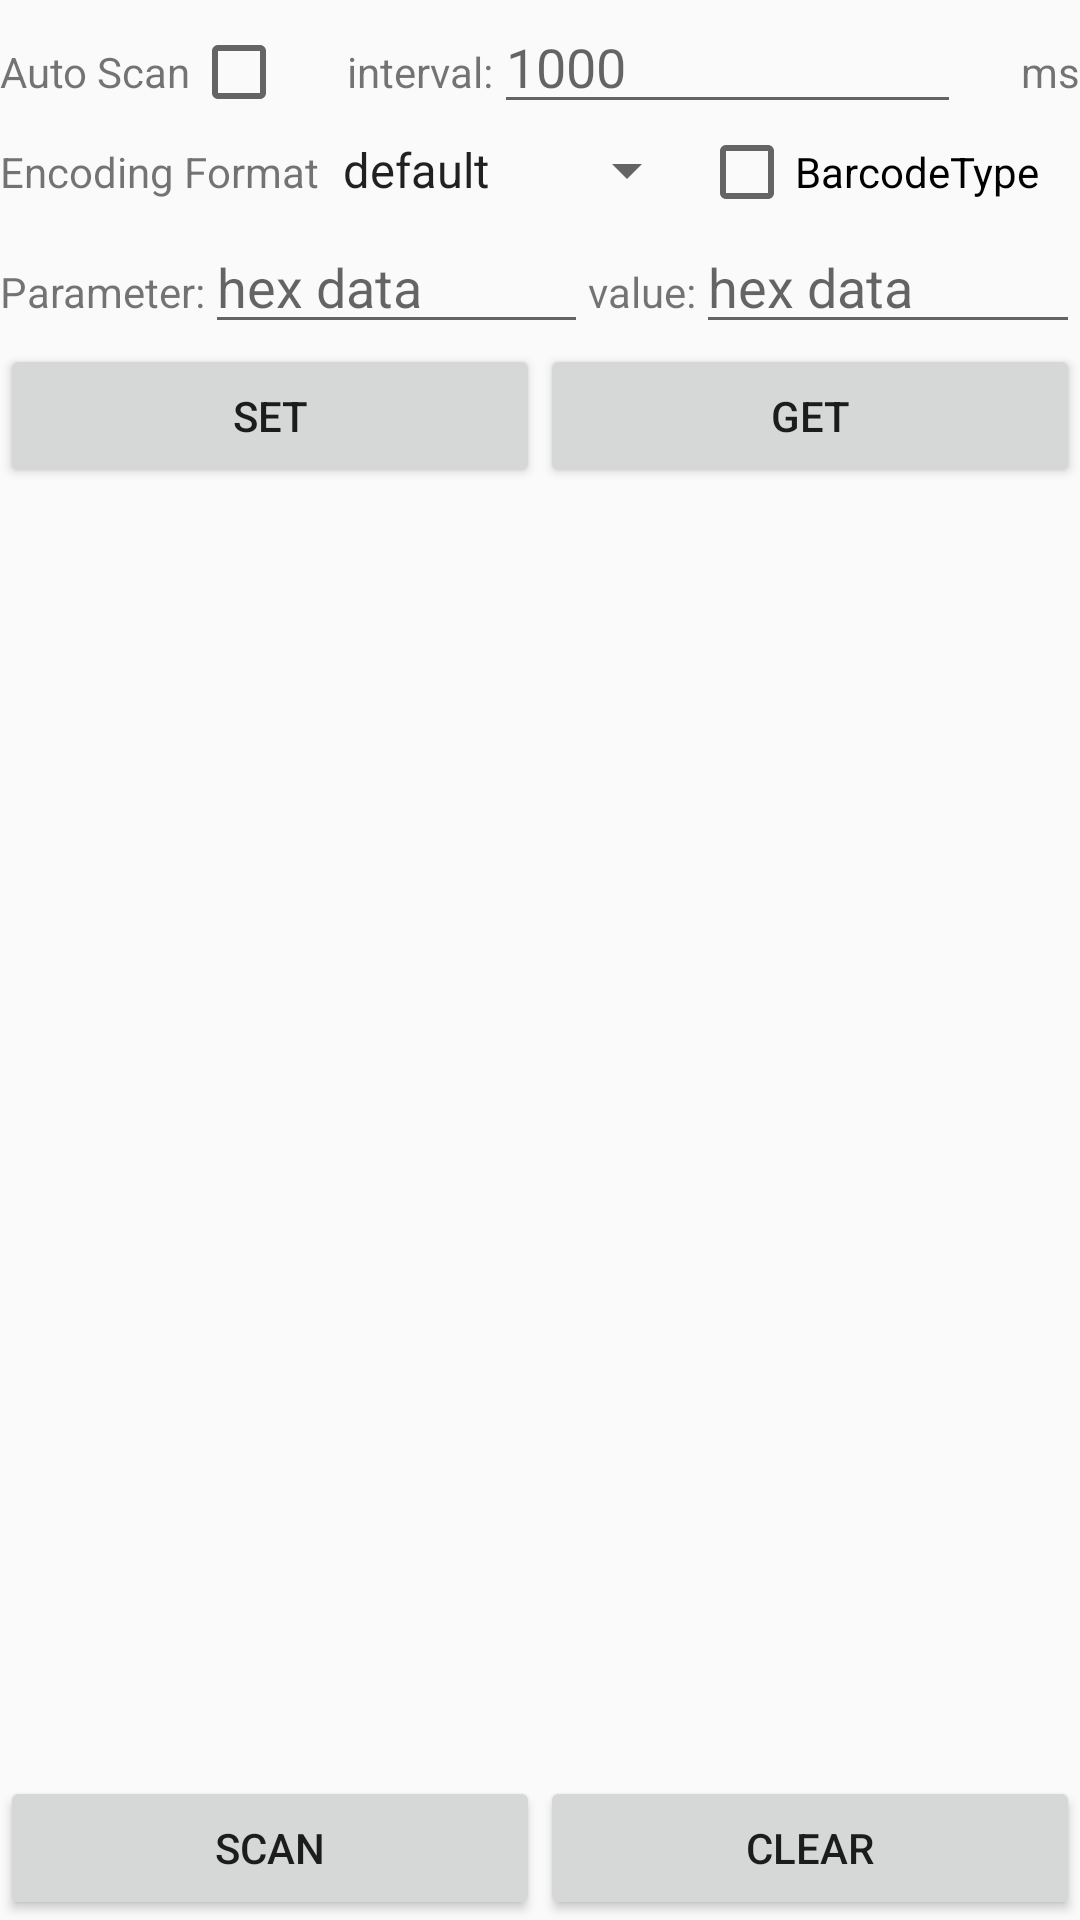

Layout XML and referenced resources for this Android screen:
<!-- AndroidManifest.xml: application theme AppTheme -->
<!-- res/layout/fragment_barcode.xml -->
<FrameLayout xmlns:android="http://schemas.android.com/apk/res/android"
    xmlns:tools="http://schemas.android.com/tools"
    android:layout_width="match_parent"
    android:layout_height="match_parent"
    tools:context="com.example.uhf_bt.fragment.BarcodeFragment">

    <LinearLayout
        android:orientation="vertical"
        android:layout_width="match_parent"
        android:layout_height="match_parent">

        <LinearLayout
            android:layout_width="match_parent"
            android:layout_height="wrap_content">
            <TextView
                android:text="@string/rfid_msg_scan_continuous"
                android:layout_width="wrap_content"
                android:layout_height="wrap_content"/>
            <CheckBox
                android:id="@+id/cbContinuous"
                android:layout_width="wrap_content"
                android:layout_height="wrap_content"/>
            <TextView
                android:layout_marginLeft="20dp"
                android:text="@string/tvInterval"
                android:layout_width="wrap_content"
                android:layout_height="wrap_content"/>
            <EditText
                android:inputType="number"
                android:hint="1000"
                android:id="@+id/etTime"
                android:layout_width="0dp"
                android:layout_weight="1"
                android:layout_height="wrap_content"/>
            <TextView
                android:layout_marginLeft="20dp"
                android:text="@string/millisecond"
                android:layout_width="wrap_content"
                android:layout_height="wrap_content"/>
        </LinearLayout>
        <LinearLayout
            android:layout_width="match_parent"
            android:layout_height="wrap_content">
            <TextView
                android:text="@string/title_format"
                android:layout_width="wrap_content"
                android:layout_height="wrap_content" />
            <Spinner
                android:id="@+id/spingCodingFormat"
                android:entries="@array/arr_barcode_coding_format"
                android:layout_width="0dp"
                android:layout_weight="1"
                android:layout_height="wrap_content" />
            <CheckBox
                android:id="@+id/cbBarcodeType"
                android:text="BarcodeType"
                android:layout_width="0dp"
                android:layout_weight="1"
                android:layout_height="wrap_content"/>
        </LinearLayout>
        <LinearLayout
            android:layout_width="match_parent"
            android:layout_height="wrap_content">
            <TextView
                android:text="Parameter:"
                android:layout_width="wrap_content"
                android:layout_height="wrap_content" />
            <EditText
                android:id="@+id/etId"
                android:hint="hex data"
                android:layout_width="0dp"
                android:layout_weight="1"
                android:layout_height="wrap_content"/>
            <TextView
                android:text="value:"
                android:layout_width="wrap_content"
                android:layout_height="wrap_content" />
            <EditText
                android:id="@+id/etValue"
                android:hint="hex data"
                android:layout_width="0dp"
                android:layout_weight="1"
                android:layout_height="wrap_content"/>
        </LinearLayout>
        <LinearLayout
            android:layout_width="match_parent"
            android:layout_height="wrap_content">
            <Button
                android:id="@+id/btnSet"
                android:text="Set"
                android:layout_width="0dp"
                android:layout_weight="1"
                android:layout_height="wrap_content" />
            <Button
                android:id="@+id/btGet"
                android:text="Get"
                android:layout_width="0dp"
                android:layout_weight="1"
                android:layout_height="wrap_content" />
        </LinearLayout>
        <ScrollView
            android:id="@+id/scrBarcode"
            android:layout_width="match_parent"
            android:layout_height="0dp"
            android:layout_weight="1">
         <TextView
             android:background="@drawable/rectangle_bg"
             android:layout_width="match_parent"
             android:layout_height="match_parent"
             android:id="@+id/tvData" />
        </ScrollView>


        <LinearLayout
            android:layout_width="match_parent"
            android:layout_height="wrap_content">
            <Button
                android:id="@+id/btnScan"
                android:text="@string/title_2Dscan"
                android:layout_width="0dp"
                android:layout_weight="1"
                android:layout_height="wrap_content" />
            <Button
                android:id="@+id/btClear"
                android:text="@string/psam_title_clear"
                android:layout_width="0dp"
                android:layout_weight="1"
                android:layout_height="wrap_content" />
        </LinearLayout>

    </LinearLayout>

</FrameLayout>
<!-- resources referenced by this layout -->
<resources>
  <string-array name="arr_barcode_coding_format">
          <item>default</item>
          <item>utf-8</item>
          <item>gb2312</item>
      </string-array>
  <string name="millisecond">ms</string>
  <string name="psam_title_clear">Clear</string>
  <string name="rfid_msg_scan_continuous">Auto Scan</string>
  <string name="title_2Dscan">Scan</string>
  <string name="title_format">Encoding Format</string>
  <string name="tvInterval">interval:</string>
  <style name="AppTheme" parent="Theme.AppCompat.Light.DarkActionBar">
          
          <item name="colorPrimary">@color/colorPrimary</item>
          <item name="colorPrimaryDark">@color/colorPrimaryDark</item>
          <item name="colorAccent">@color/colorAccent</item>
      </style>
  <color name="colorPrimary">#3F51B5</color>
  <color name="colorPrimaryDark">#303F9F</color>
  <color name="colorAccent">#FF4081</color>
</resources>
